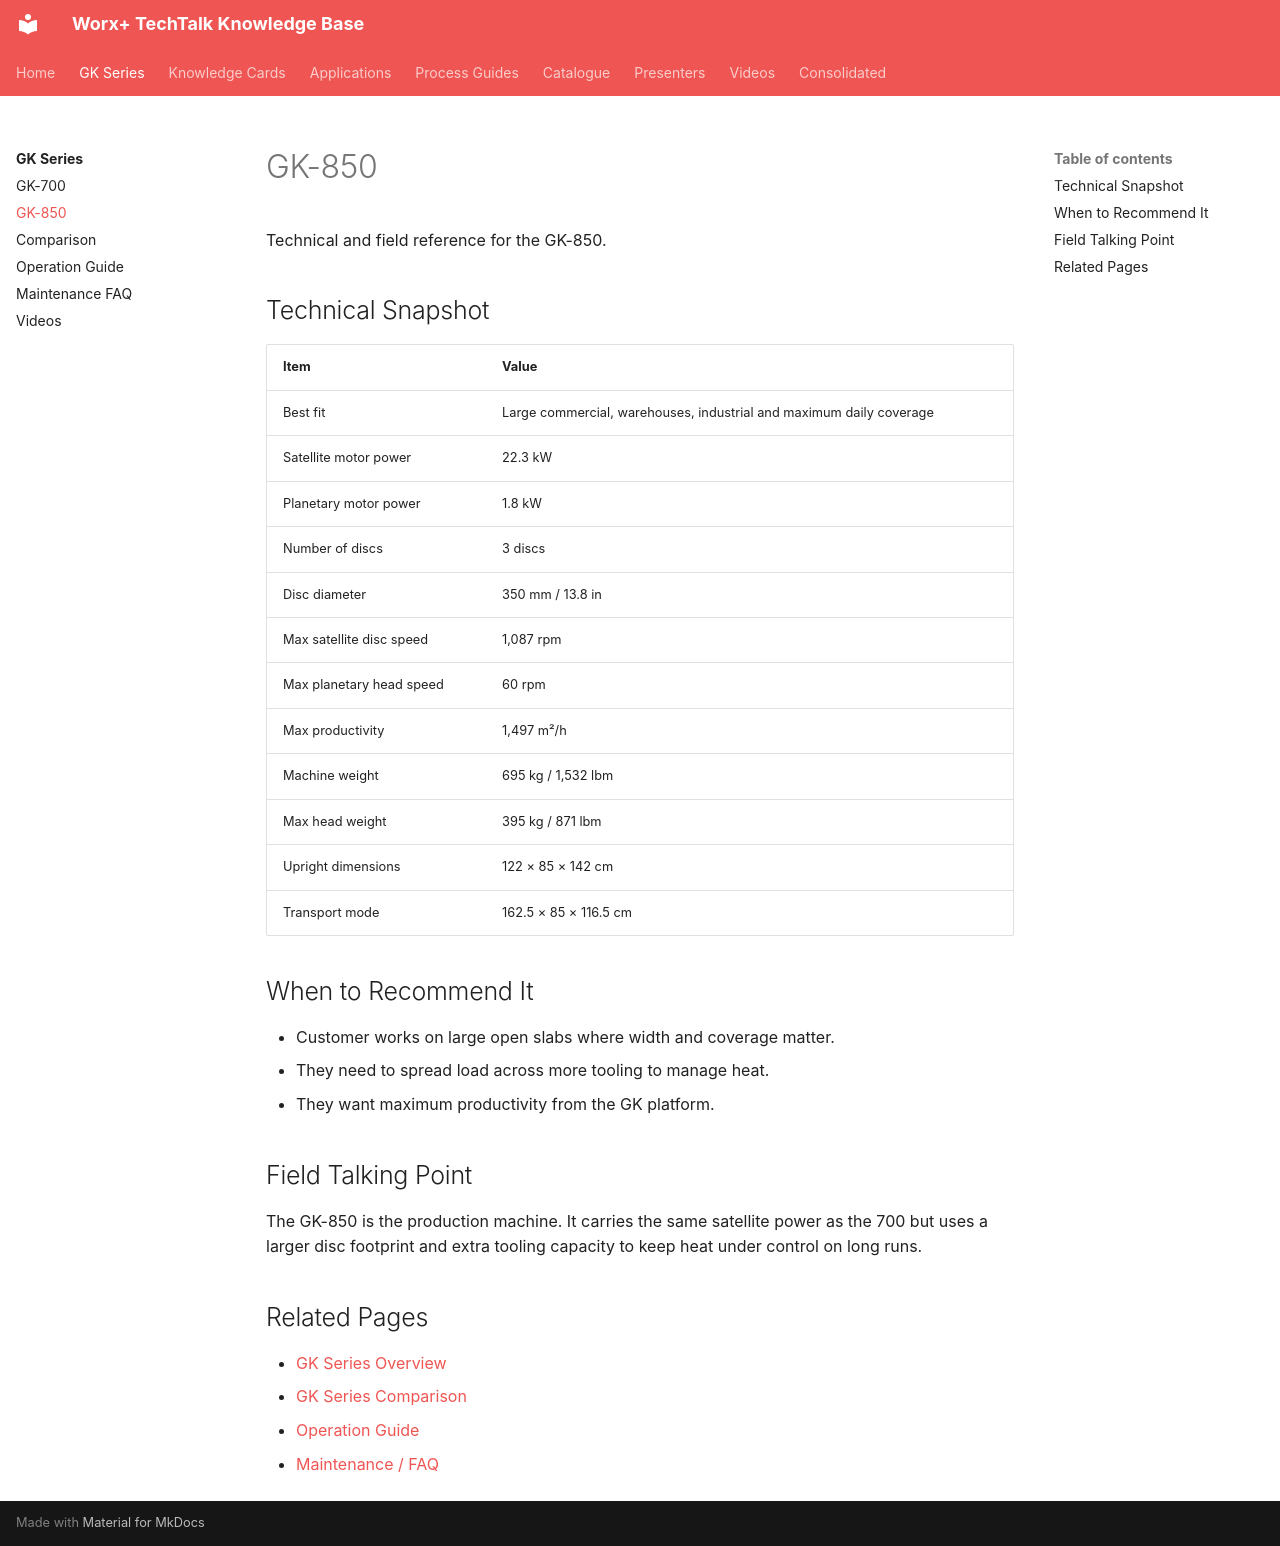

repository: vg3131/kb-mcp · page: machines/gk-series/gk-850/index.html · generator: mkdocs

---
title: "GK-850"
category: "Machines"
product_family: "GK Series"
model: "GK-850"
source_file: "TechTalk_Knowledge_Base_v17_GK_fixed.html"
generated: "2026-05-09"
---

# GK-850

Technical and field reference for the GK-850.

## Technical Snapshot

| Item | Value |
| --- | --- |
| Best fit | Large commercial, warehouses, industrial and maximum daily coverage |
| Satellite motor power | 22.3 kW |
| Planetary motor power | 1.8 kW |
| Number of discs | 3 discs |
| Disc diameter | 350 mm / 13.8 in |
| Max satellite disc speed | 1,087 rpm |
| Max planetary head speed | 60 rpm |
| Max productivity | 1,497 m²/h |
| Machine weight | 695 kg / 1,532 lbm |
| Max head weight | 395 kg / 871 lbm |
| Upright dimensions | 122 × 85 × 142 cm |
| Transport mode | 162.5 × 85 × 116.5 cm |

## When to Recommend It

- Customer works on large open slabs where width and coverage matter.
- They need to spread load across more tooling to manage heat.
- They want maximum productivity from the GK platform.

## Field Talking Point

The GK-850 is the production machine. It carries the same satellite power as the 700 but uses a larger disc footprint and extra tooling capacity to keep heat under control on long runs.


## Related Pages

- [GK Series Overview](index.md)
- [GK Series Comparison](comparison.md)
- [Operation Guide](operation-guide.md)
- [Maintenance / FAQ](maintenance-faq.md)
